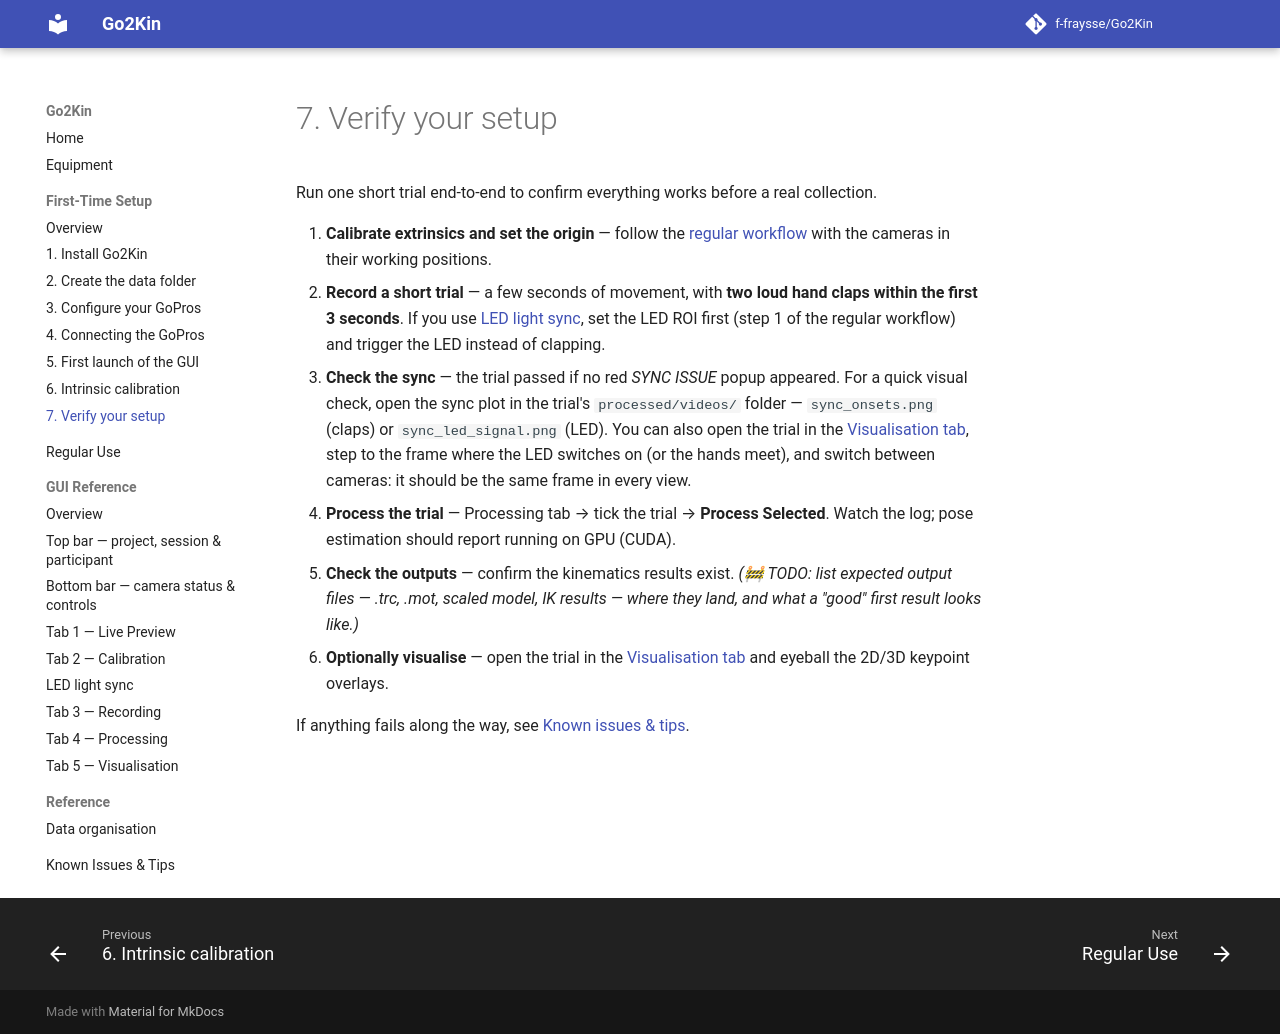

repository: f-fraysse/Go2Kin · page: first-time-setup/07-verification/index.html · generator: mkdocs

# 7. Verify your setup

Run one short trial end-to-end to confirm everything works before a real collection.

1. **Calibrate extrinsics and set the origin** — follow the [regular workflow](../regular-use.md#calibrate) with the cameras in their working positions.
2. **Record a short trial** — a few seconds of movement, with **two loud hand claps within the first 3 seconds**.
3. **Check the sync** — no `WARN` in the log; open `video/synced/stitched_videos.mp4` (2×2 grid preview) and `sync_onsets.png` in the trial folder for a quick visual check.
4. **Process the trial** — Processing tab → tick the trial → **Process Selected**. Watch the log; pose estimation should report running on GPU (CUDA).
5. **Check the outputs** — confirm the kinematics results exist. *(🚧 TODO: list expected output files — .trc, .mot, scaled model, IK results — where they land, and what a "good" first result looks like.)*
6. **Optionally visualise** — open the trial in the [Visualisation tab](../gui/visualisation-tab.md) and eyeball the 2D/3D keypoint overlays.

If anything fails along the way, see [Known issues & tips](../troubleshooting.md).
